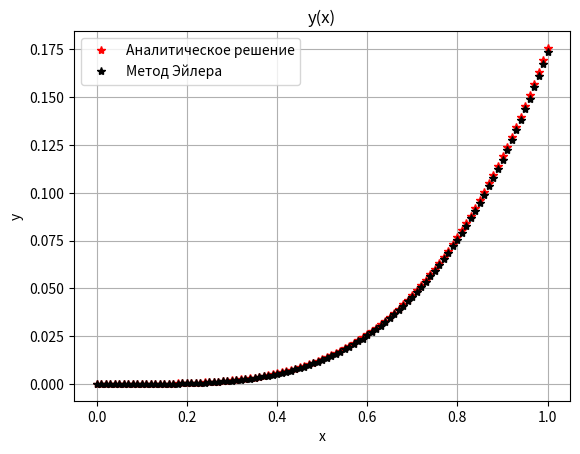

Reproduce this figure in Python.
# =============================================================================
# Решение задачи Коши для дифференциального уравнения
# -----------------------------------------------------------------------------
# Уравнение:          dy/dx = x^3 - 2y
# Начальное условие:  y(0) = 0
# Отрезок:            x ∈ [0, 1]
# Шаг:                hx = 0.1  (затем уменьшается в 10 раз: hx = 0.01)
#
# Программа выполняет четыре задачи:
#   1) Находит аналитическое (символьное) решение с помощью SymPy
#   2) Визуализирует аналитическое решение на отрезке [0, 1]
#   3) Решает задачу Коши методом Эйлера и сравнивает с аналитикой
#   4) Повторяет расчёт при уменьшении шага в 10 раз (hx = 0.01)
# =============================================================================

import sympy as sym             # символьные вычисления
import numpy as np              # численные массивы
import matplotlib.pyplot as plt # построение графиков


# =============================================================================
# ЧАСТЬ 1. АНАЛИТИЧЕСКОЕ (СИМВОЛЬНОЕ) РЕШЕНИЕ
# =============================================================================

# ---------- 1.1. Определение переменных ----------
# xs — независимая переменная (символьная)
# ys — искомая функция, зависящая от xs
xs = sym.symbols('xs')
ys = sym.Function('ys')

# ---------- 1.2. Определение дифференциального уравнения ----------
# sym.Eq(левая_часть, правая_часть) — создаёт символьно записанное уравнение.
# ys(xs).diff(xs) — производная функции ys по переменной xs, то есть dy/dx.
equation = sym.Eq(ys(xs).diff(xs), xs**3 - 2*ys(xs))

# ---------- 1.3. Общее решение ----------
# sym.dsolve(equation) возвращает общее решение уравнения.
# В общем решении присутствует произвольная константа C1.
solution = sym.dsolve(equation)
print("Аналит. решение диф.ур.:", solution)

# ---------- 1.4. Частное решение с начальным условием ----------
# ics = {ys(0): 0} — задаёт начальное условие y(0) = 0.
# sym.dsolve сам подберёт значение константы C1 так, чтобы условие выполнялось.
nsolution = sym.dsolve(equation, ys(xs), ics={ys(0): 0})
print("Частное решение диф.ур. при ys(0) = 0:", nsolution)


# =============================================================================
# ЧАСТЬ 2. ПОСТРОЕНИЕ СЕТКИ И ВЫЧИСЛЕНИЕ АНАЛИТИЧЕСКОГО РЕШЕНИЯ В УЗЛАХ
# =============================================================================

# ---------- 2.1. Параметры расчёта ----------
a = 0                # левая граница отрезка
b = 1                # правая граница отрезка
hx = 0.01             # шаг интегрирования (в части 4 уменьшим его до 0.01)

# ---------- 2.2. Формирование массива узлов ----------
# n — общее число узлов, включая обе границы.
# Формула n = (b - a)/hx + 1 даёт корректное число точек при равномерном шаге.
n = int((b - a) / hx) + 1

x = np.zeros(n)      # массив значений независимой переменной
ya = np.zeros(n)     # массив аналитического решения в узлах
x[0] = a             # первый узел — левая граница

for i in range(1, n):
    x[i] = x[i - 1] + hx

# ---------- 2.3. Подстановка числовых значений в аналитическое решение ----------
# nsolution.rhs — правая часть уравнения (само выражение для y(xs)).
# .subs(xs, x[i]) — метод SymPy для подстановки значения xs = x[i].
# float(...) — обязательно, иначе ya[i] останется SymPy-объектом,
#              и NumPy не сможет корректно посчитать СКО.
for i in range(0, n):
    ya[i] = float(nsolution.rhs.subs(xs, x[i]))


# =============================================================================
# ЧАСТЬ 3. ЧИСЛЕННОЕ РЕШЕНИЕ МЕТОДОМ ЭЙЛЕРА
# =============================================================================
# Расчётная формула метода Эйлера:
#       y[i+1] = y[i] + h * f(x[i], y[i])
# где f(x, y) — правая часть дифференциального уравнения y' = f(x, y).
# =============================================================================

# ---------- 3.1. Правая часть уравнения ----------
def f(x_d, y_d):
    """Возвращает значение правой части уравнения y' = x^3 - 2y."""
    return x_d**3 - 2 * y_d

# ---------- 3.2. Массив для численного решения ----------
ye = np.zeros(n)
ye[0] = 0            # начальное условие y(0) = 0

# ---------- 3.3. Итерационный цикл Эйлера ----------
# На каждом шаге используем только текущее значение ye[i]
# (метод Эйлера — одношаговый).
for i in range(0, n - 1):
    ye[i + 1] = ye[i] + hx * f(x[i], ye[i])

# ---------- 3.4. Расчёт относительной погрешности ----------
# Сначала находим абсолютное СКО между аналитикой ya и методом ye,
# затем нормируем на размах аналитического решения (max - min),
# и умножаем на 100 %, чтобы получить относительную величину.
sko = 0
for i in range(0, n):
    sko += (ya[i] - ye[i])**2
sko = np.sqrt(sko / n)

skop_e = 100 * sko / (np.max(ya) - np.min(ya))
print("Отклонение от аналит.знач. skop_e =", skop_e)


# =============================================================================
# ЧАСТЬ 4. ГРАФИЧЕСКОЕ СРАВНЕНИЕ АНАЛИТИКИ И МЕТОДА ЭЙЛЕРА
# =============================================================================
plt.title("y(x)")                # заголовок графика
plt.xlabel("x")                  # подпись оси абсцисс
plt.ylabel("y")                  # подпись оси ординат
plt.grid()                       # включение сетки

# Красные звёздочки — аналитическое решение
# Чёрные звёздочки — решение методом Эйлера
plt.plot(x, ya, "r*", label="Аналитическое решение")
plt.plot(x, ye, "k*", label="Метод Эйлера")
plt.legend()
plt.show()
